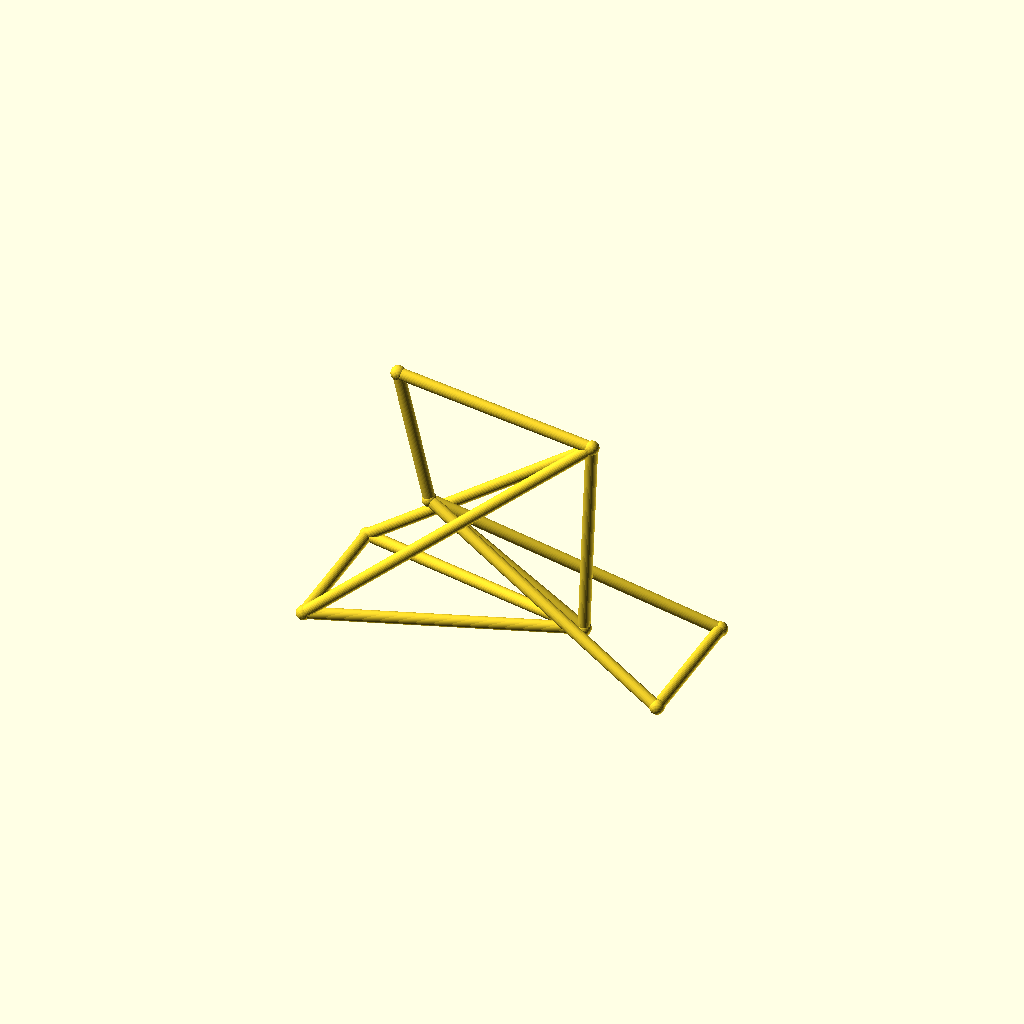
Cell 1 — every parameter at its default value.
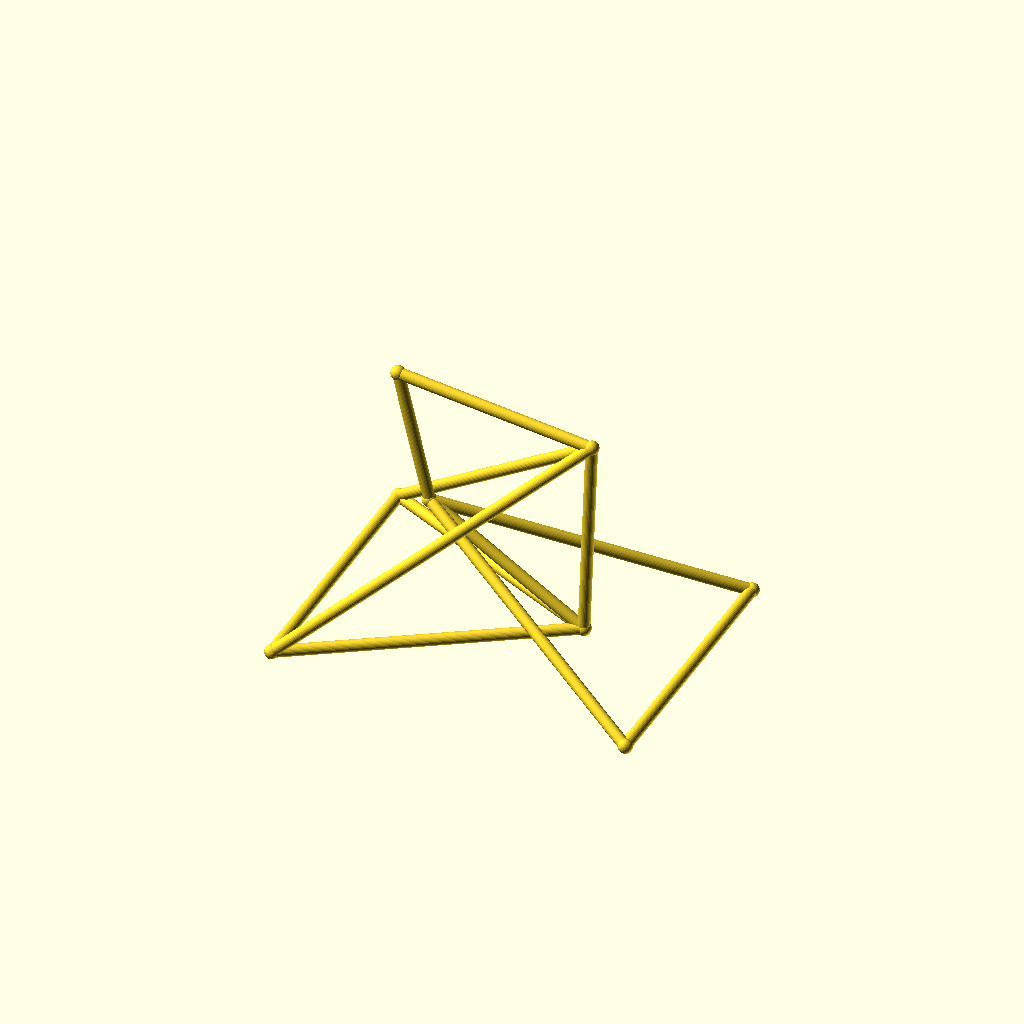
Cell 2 — track set to 104, the other parameters unchanged.
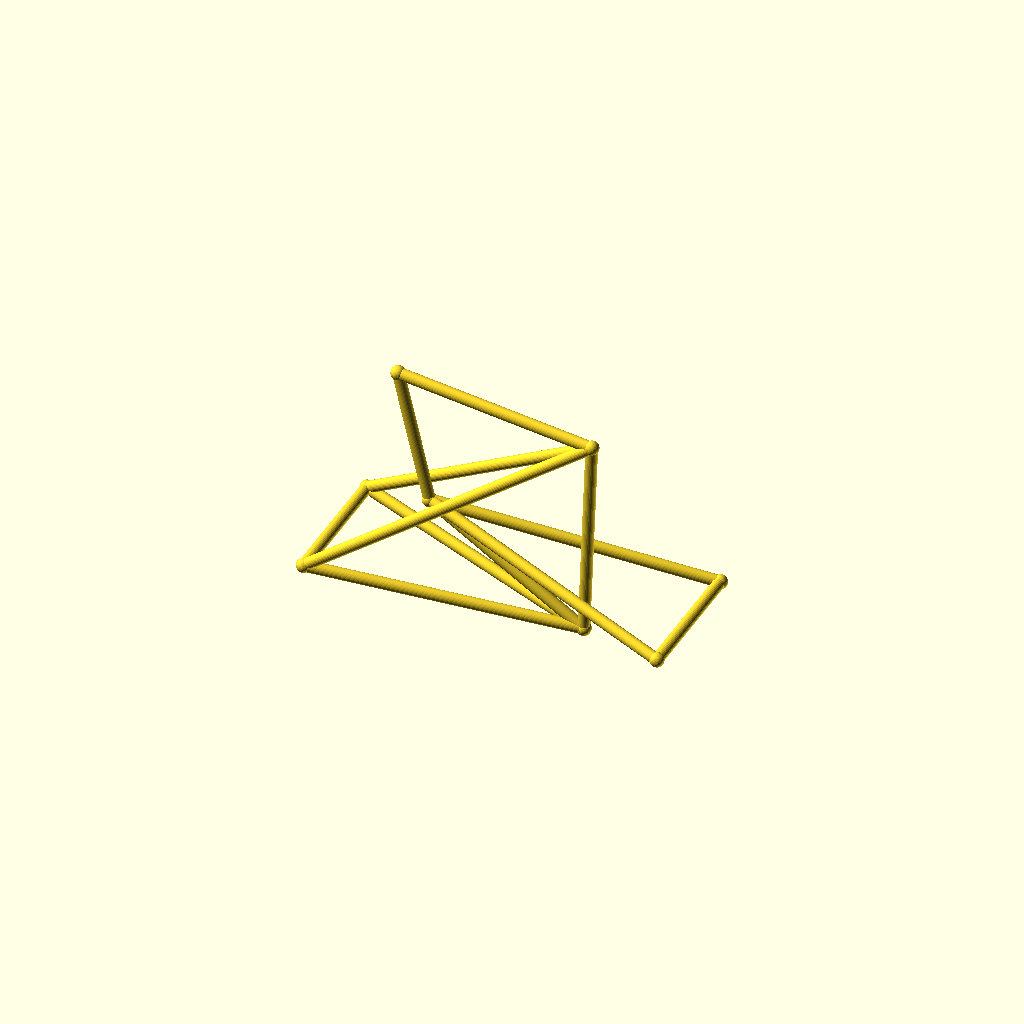
Cell 3: the same model with hub_z = 40.
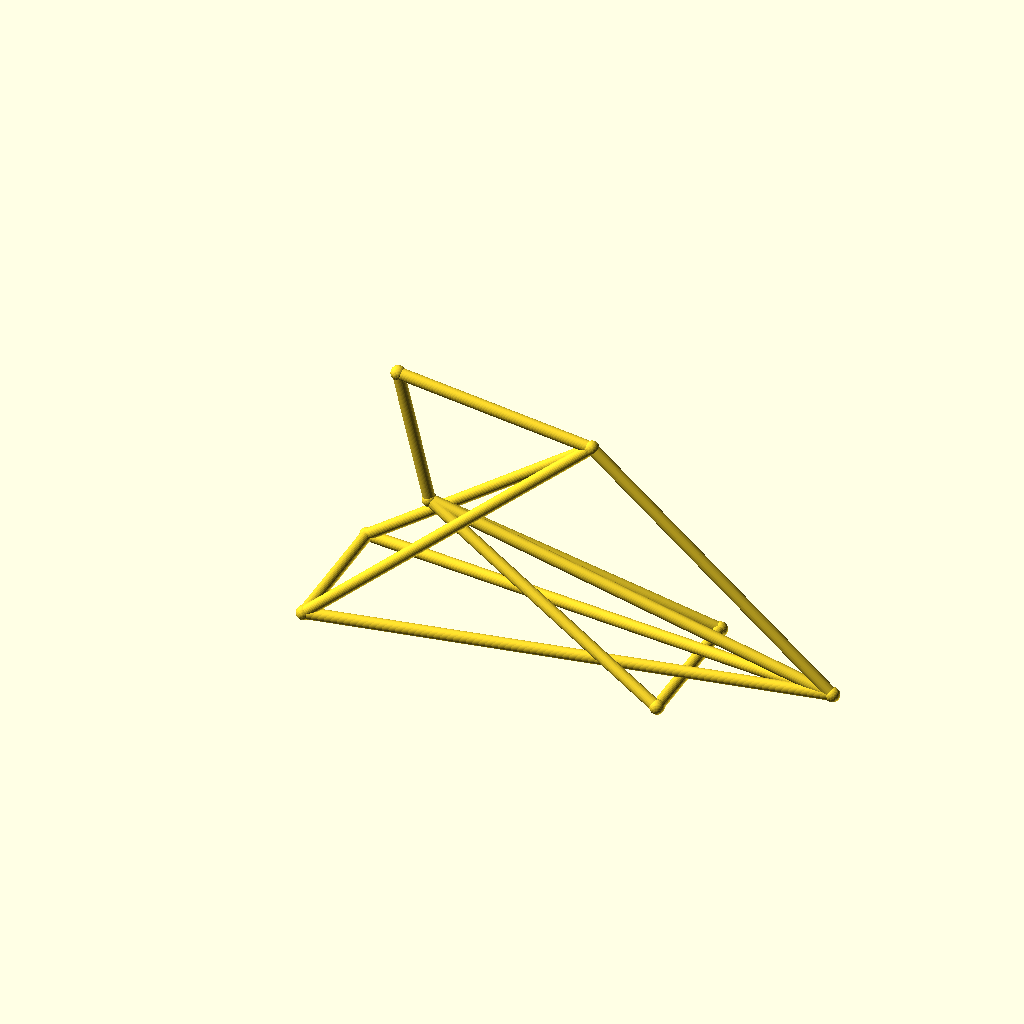
Cell 4: the same model with bb_x = 190.
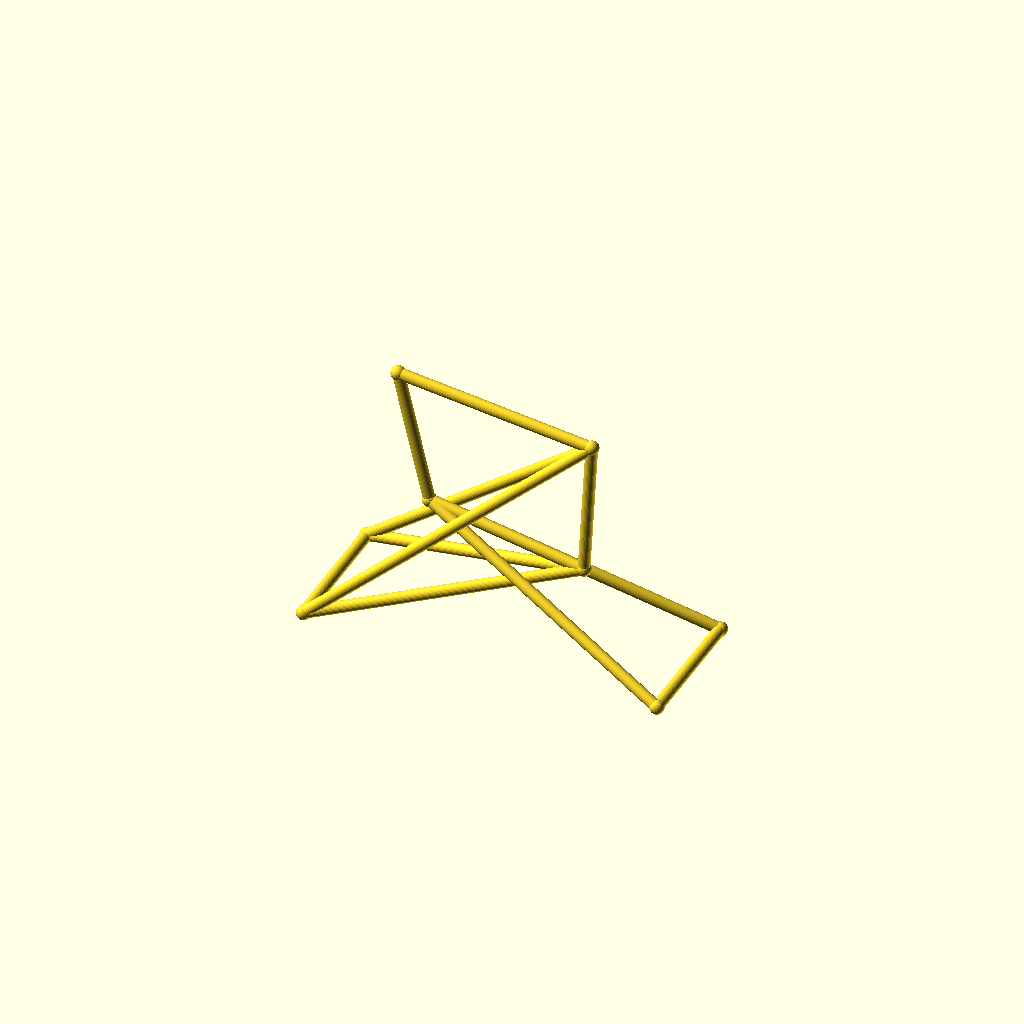
Cell 5: the same model with bb_z = 50.
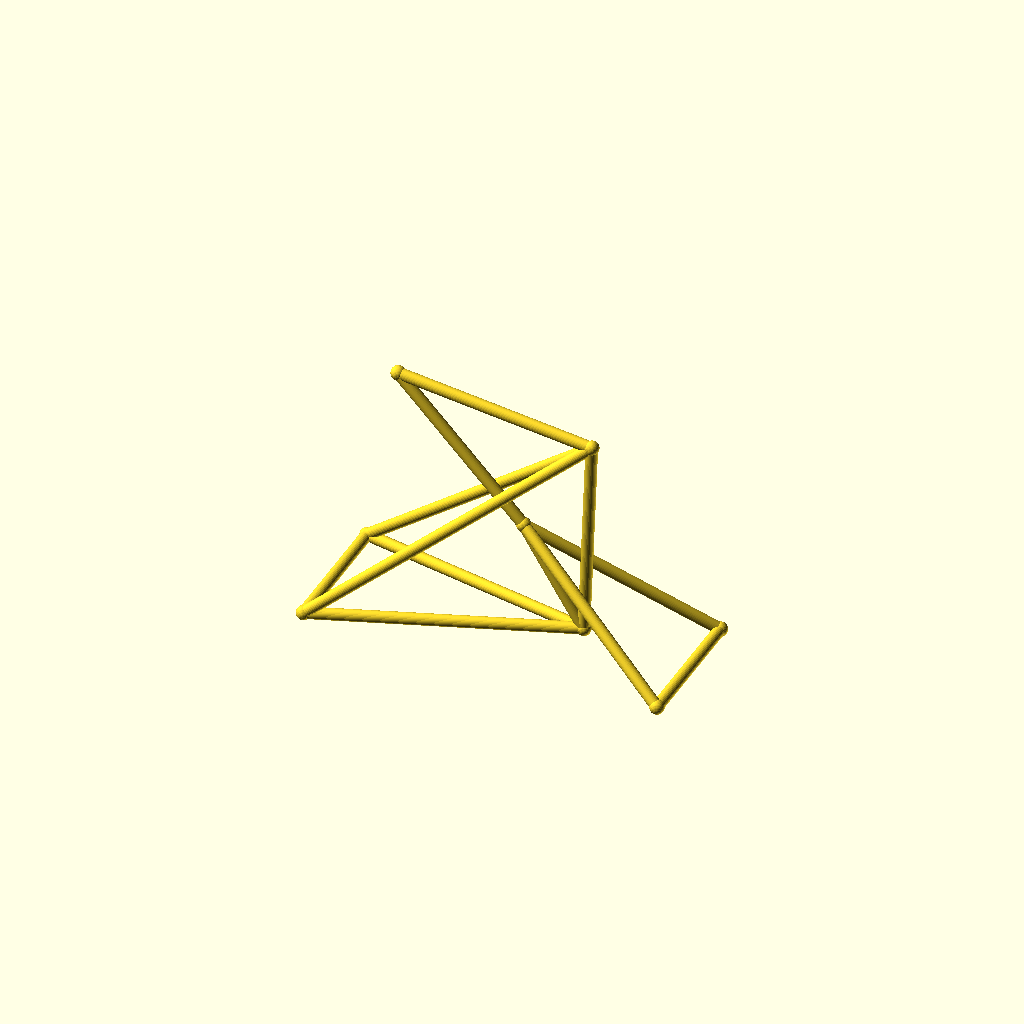
Cell 6: ht_bot_x = 72 (everything else at default).
One fixed orthographic camera (rotation 55°, 0°, 25°; colour scheme Cornfield) for every cell.
The OpenSCAD source (optional_data/data/wire3/bikeframe/scene_0249.scad):
$fn = 32;

// ----------------------------------------------------------------------
// Bicycle frame: diamond frame, wheelbase 135 mm
// ----------------------------------------------------------------------

// --- parameters (mm) ---
track = 52;               // distance between the rear dropouts
hub_z = 20;               // wheel hub height
bb_x = 95;                // bottom bracket X
bb_z = 25;                // bottom bracket height
ht_bot_x = 36;            // head tube bottom X
ht_bot_z = 62;            // head tube bottom height
ht_top_x = 24;            // head tube top X
ht_top_z = 112;           // head tube top height
st_x = 98;                // seat cluster X
st_z = 102;               // seat cluster height
fh_x = 135;               // front hub X (wheelbase)
tube_r = 2.2;             // frame tube radius
joint_r = 2.7;            // joint ball radius

bbox_x = fh_x + 2 * joint_r;  // overall X, joints included
bbox_y = track + 2 * joint_r;  // overall Y, joints included
bbox_z = 112 - hub_z + 2 * joint_r;  // overall Z, joints included
tube_d = 2 * tube_r;  // frame tube diameter
wheelbase = fh_x;  // rear axle to front hub
nodes = [[bb_x, 0, bb_z], [ht_bot_x, 0, ht_bot_z], [ht_top_x, 0, ht_top_z], [st_x, 0, st_z], [0, track / 2, hub_z], [0, -track / 2, hub_z], [fh_x, track / 2, hub_z], [fh_x, -track / 2, hub_z]];

module member(a, b, r) {
  /* round stock from joint a to joint b, ends buried in the joint balls */
  d = b - a;
  length = norm(d);
  translate(a) rotate([0, acos(d[2] / length), atan2(d[1], d[0])])
    cylinder(h = length, r = r);
}

module joint(p, r) {
  /* ball at the joint centre, fatter than every member meeting there */
  translate(p) sphere(r = r);
}

/* members - each call is one graph edge */
member(nodes[1], nodes[2], tube_r);
member(nodes[1], nodes[0], tube_r);
member(nodes[2], nodes[3], tube_r);
member(nodes[3], nodes[0], tube_r);
member(nodes[0], nodes[4], tube_r);
member(nodes[0], nodes[5], tube_r);
member(nodes[3], nodes[4], tube_r);
member(nodes[3], nodes[5], tube_r);
member(nodes[1], nodes[6], tube_r);
member(nodes[1], nodes[7], tube_r);
member(nodes[6], nodes[7], tube_r);
member(nodes[4], nodes[5], tube_r);

/* joint balls */
for (p = nodes) joint(p, joint_r);
Parameter table extracted from the source (name, type, default, range or options):
track: number, default 52
hub_z: number, default 20
bb_x: number, default 95
bb_z: number, default 25
ht_bot_x: number, default 36
ht_bot_z: number, default 62
ht_top_x: number, default 24
ht_top_z: number, default 112
st_x: number, default 98
st_z: number, default 102
fh_x: number, default 135
tube_r: number, default 2.2
joint_r: number, default 2.7
